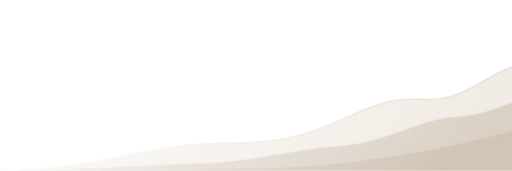
t = 0.00 s
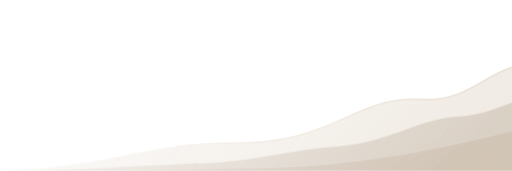
t = 1.67 s
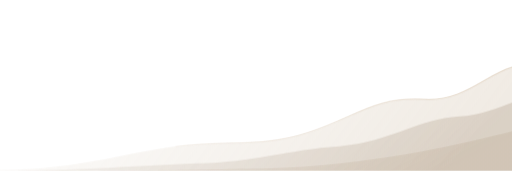
t = 3.33 s
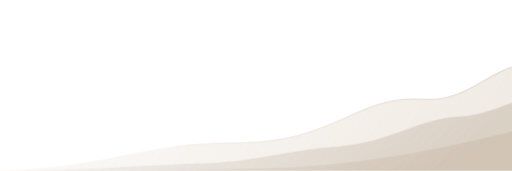
t = 5.00 s
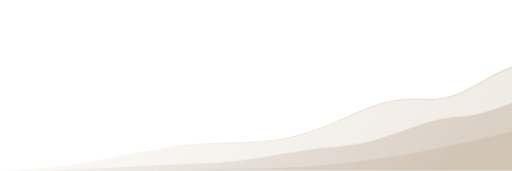
t = 6.67 s
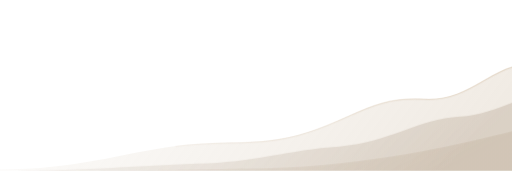
t = 8.33 s

The animated SVG that drew these frames (rendered in a browser with its animation timeline set to each time). Animation: 2 CSS @keyframes rules; frames cover the first 8.33 s, repeats indefinitely.

<svg xmlns="http://www.w3.org/2000/svg" viewBox="0 0 480 160" width="480" height="160" fill="none" aria-hidden="true">

<style>
  .ck-sand-rear { animation: ck-sand-rear-drift 24s ease-in-out infinite alternate; }
  .ck-sand-mid { animation: ck-sand-mid-drift 27s ease-in-out infinite alternate; }
  @keyframes ck-sand-rear-drift { from { transform: translateY(0); } to { transform: translateY(-1.4px); } }
  @keyframes ck-sand-mid-drift { from { transform: translateY(0); } to { transform: translateY(1px); } }
  @media (prefers-reduced-motion: reduce) {
    .ck-sand-rear, .ck-sand-mid { animation: none !important; }
  }
</style>
<defs><linearGradient id="dark-rear" x1="0%" y1="0%" x2="100%" y2="15%"><stop offset="0%" stop-color="#C1AA8B" stop-opacity=".03"/><stop offset="100%" stop-color="#C1AA8B" stop-opacity=".23"/></linearGradient>
<linearGradient id="dark-mid" x1="0%" y1="0%" x2="100%" y2="15%"><stop offset="0%" stop-color="#967E64" stop-opacity=".03"/><stop offset="100%" stop-color="#967E64" stop-opacity=".24"/></linearGradient>
<linearGradient id="dark-front" x1="0%" y1="0%" x2="100%" y2="15%"><stop offset="0%" stop-color="#AC9477" stop-opacity=".02"/><stop offset="100%" stop-color="#AC9477" stop-opacity=".19"/></linearGradient>
<linearGradient id="dark-ridge" x1="0%" y1="0%" x2="100%" y2="15%"><stop offset="0%" stop-color="#D3BDA2" stop-opacity=".02"/><stop offset="100%" stop-color="#D3BDA2" stop-opacity=".46"/></linearGradient></defs>
<g class="ck-sand-rear"><path d="M0 159 C72 159 112 144 165 137 C215 131 247 138 289 124 C333 110 351 90 398 93 C435 95 455 70 480 63 L480 160 L0 160 Z" fill="url(#dark-rear)"/></g>
<g class="ck-sand-mid"><path d="M0 160 C94 159 127 155 184 153 C239 152 270 140 318 137 C366 133 392 111 431 109 C449 108 467 101 480 96 L480 160 L0 160 Z" fill="url(#dark-mid)"/></g>
<path d="M0 160 C125 160 174 159 229 158 C282 158 326 153 365 147 C405 141 452 130 480 123 L480 160 L0 160 Z" fill="url(#dark-front)"/>
<path d="M165 137 C215 131 247 138 289 124 C333 110 351 90 398 93 C435 95 455 70 480 63" fill="none" stroke="url(#dark-ridge)" stroke-width="1.2" stroke-linecap="round"/>
</svg>
